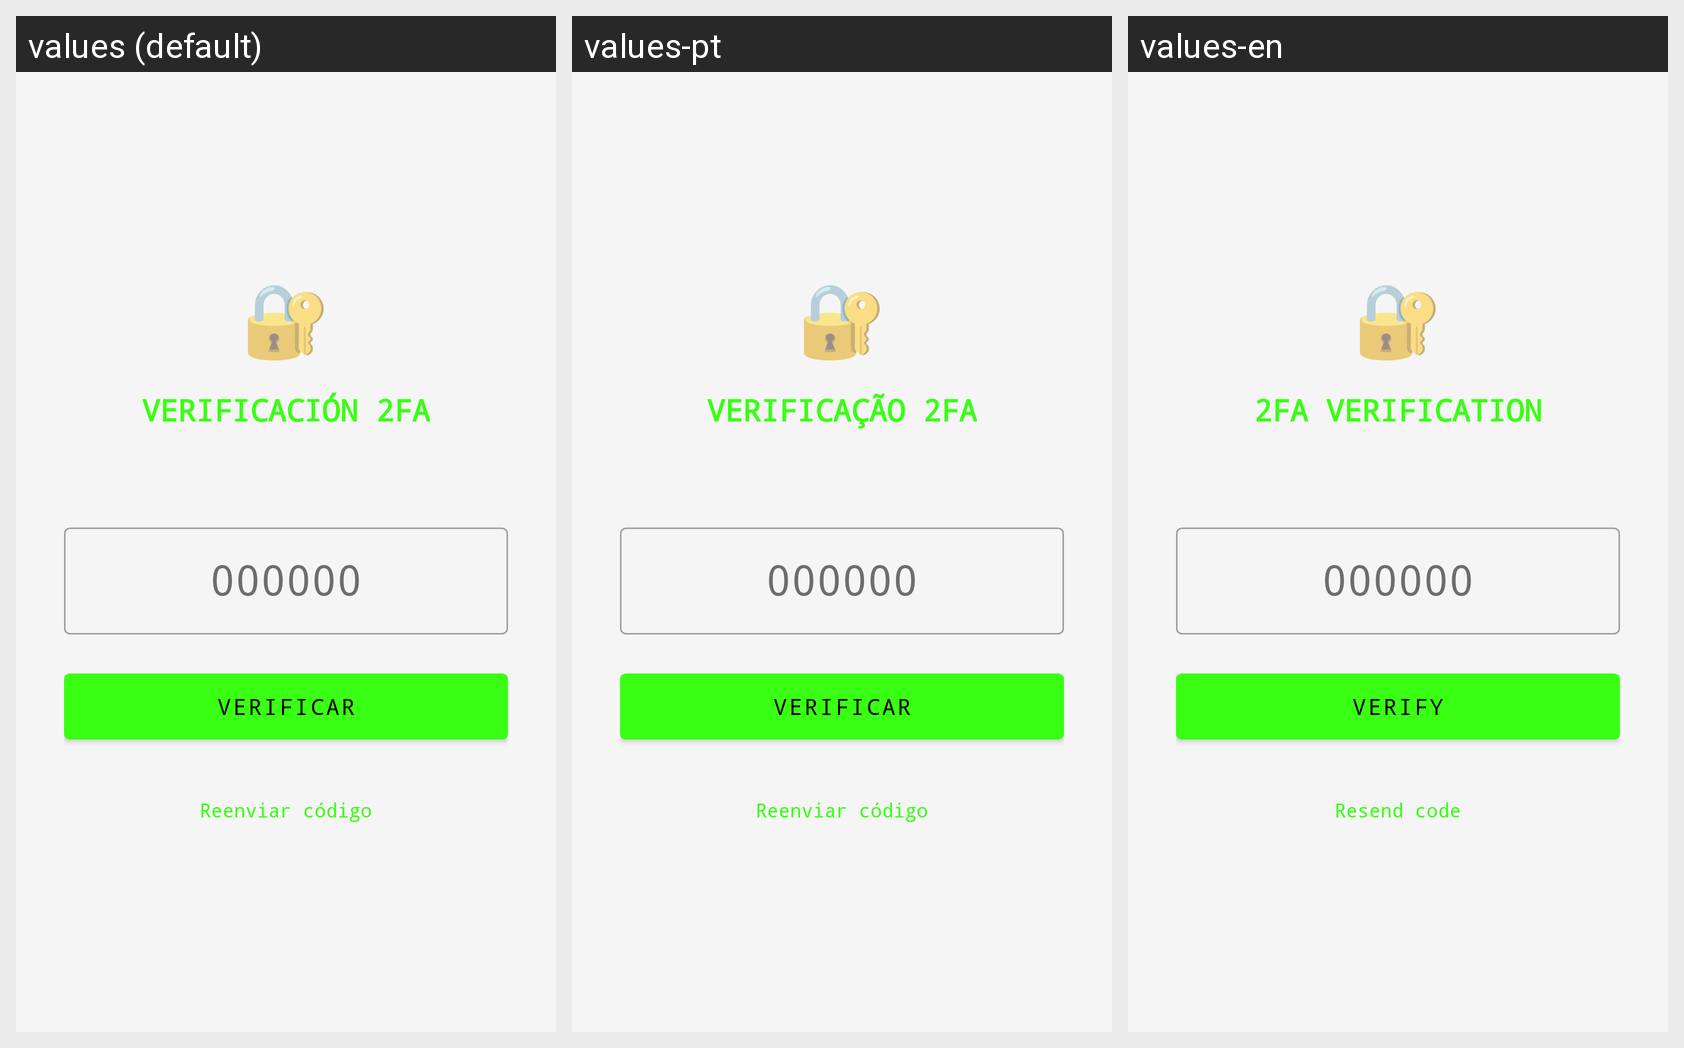

The Android screen above is rendered under several locales of the same app. Produce the string resources it draws, with the default and per-locale values.
Android screen res/layout/activity_two_factor.xml rendered under 3 locales, left to right: values (default), values-pt, values-en. Device: Nexus 5 (rendered at 1080×1920; each locale shown at half size, 540×960, under a caption strip naming it); theme Theme.CyberPOS.
Other locales in the repository, not shown: values-de, values-fr, values-it.
Strings drawn on this screen, with the default value and each locale's value (text and hints the layout hard-codes, and strings that could not be matched under every locale, appear in the picture but are not listed):

title_two_factor
  values: VERIFICACIÓN 2FA
  values-pt: VERIFICAÇÃO 2FA
  values-en: 2FA VERIFICATION

hint_verification_code
  values: 000000
  values-pt: 000000
  values-en: 000000

btn_verify_code
  values: Verificar
  values-pt: Verificar
  values-en: Verify

btn_resend_code
  values: Reenviar código
  values-pt: Reenviar código
  values-en: Resend code
